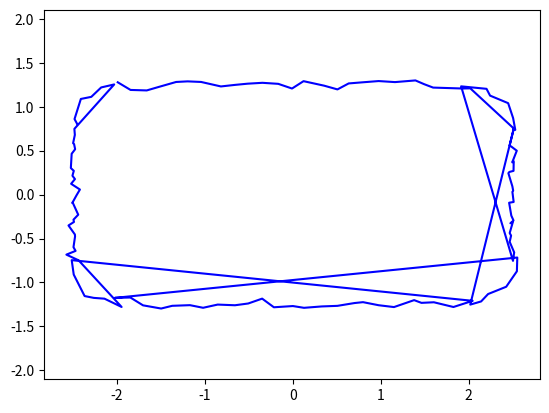

Generate this figure with matplotlib:
import numpy as np
import pandas as pd
import matplotlib.pyplot as plt

def generate_irregular_curved_rectangle(center, width, height, corner_radius, num_points, noise_scale):
    num_side_points = num_points // 4

    # Generate points for each straight side
    top = np.linspace(-width / 2 + corner_radius, width / 2 - corner_radius, num_side_points)
    bottom = np.linspace(-width / 2 + corner_radius, width / 2 - corner_radius, num_side_points)
    left = np.linspace(-height / 2 + corner_radius, height / 2 - corner_radius, num_side_points)
    right = np.linspace(-height / 2 + corner_radius, height / 2 - corner_radius, num_side_points)

    # Generate points for each corner (quarter circles)
    corner_angles = np.linspace(0, np.pi / 2, num_side_points // 4)
    top_right_corner = np.array([corner_radius * np.cos(corner_angles), corner_radius * np.sin(corner_angles)]).T
    bottom_right_corner = np.array([corner_radius * np.cos(corner_angles - np.pi / 2), corner_radius * np.sin(corner_angles - np.pi / 2)]).T
    bottom_left_corner = np.array([corner_radius * np.cos(corner_angles - np.pi), corner_radius * np.sin(corner_angles - np.pi)]).T
    top_left_corner = np.array([corner_radius * np.cos(corner_angles - 3 * np.pi / 2), corner_radius * np.sin(corner_angles - 3 * np.pi / 2)]).T

    # Assemble the rectangle with curved corners
    x = np.concatenate([
        top,
        top_right_corner[:, 0] + width / 2 - corner_radius,
        np.full(num_side_points, width / 2),
        bottom_right_corner[:, 0] + width / 2 - corner_radius,
        bottom,
        bottom_left_corner[:, 0] - width / 2 + corner_radius,
        np.full(num_side_points, -width / 2),
        top_left_corner[:, 0] - width / 2 + corner_radius
    ])
    y = np.concatenate([
        np.full(num_side_points, height / 2),
        top_right_corner[:, 1] + height / 2 - corner_radius,
        right,
        bottom_right_corner[:, 1] - height / 2 + corner_radius,
        np.full(num_side_points, -height / 2),
        bottom_left_corner[:, 1] - height / 2 + corner_radius,
        left,
        top_left_corner[:, 1] + height / 2 - corner_radius
    ])

    # Add controlled noise to each coordinate
    x_noise = np.random.normal(scale=noise_scale, size=x.shape)
    y_noise = np.random.normal(scale=noise_scale, size=y.shape)
    x += x_noise
    y += y_noise

    x += center[0]
    y += center[1]

    return np.vstack((x, y)).T

def save_shape_to_csv(shape_generator, center, num_points, noise_scale, shape_type, index, *params):
    data = shape_generator(center, *params, num_points, noise_scale)
    df = pd.DataFrame(data, columns=['X', 'Y'])
    df['ShapeID'] = 2  # all points belong to one shape
    df['PathID'] = 0  # all points belong to one path
    df = df[['ShapeID', 'PathID', 'X', 'Y']]  # reorder columns

    filename = f"{shape_type}_irregular_{index:02d}.csv"
    df.to_csv(filename, index=False)
    return filename

# Parameters
num_files = 30
num_points_per_shape = 100  # Increase to have more points for curvature
noise_scale = 0.03  # Control the scale of noise for subtle irregularities

# Generate and save shapes
rectangle_widths = np.linspace(1, 5, num_files)
rectangle_heights = np.linspace(0.5, 2.5, num_files)
corner_radii = np.linspace(0.1, 0.5, num_files)
filenames = []

for i in range(num_files):
    filenames.append(save_shape_to_csv(generate_irregular_curved_rectangle, [0, 0], num_points_per_shape, noise_scale, 'curved_rectangle', i+1, rectangle_widths[i], rectangle_heights[i], corner_radii[i]))

filenames

# Plotting the last generated curved rectangle to verify
curved_rectangle_data = generate_irregular_curved_rectangle([0, 0], rectangle_widths[-1], rectangle_heights[-1], corner_radii[-1], num_points_per_shape, noise_scale)
plt.plot(curved_rectangle_data[:, 0], curved_rectangle_data[:, 1], 'b-')
plt.axis('equal')
plt.show()
